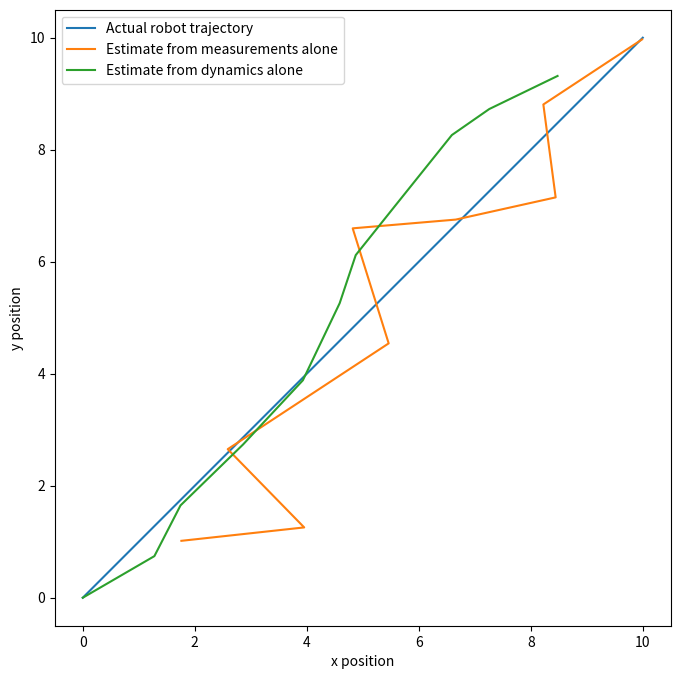
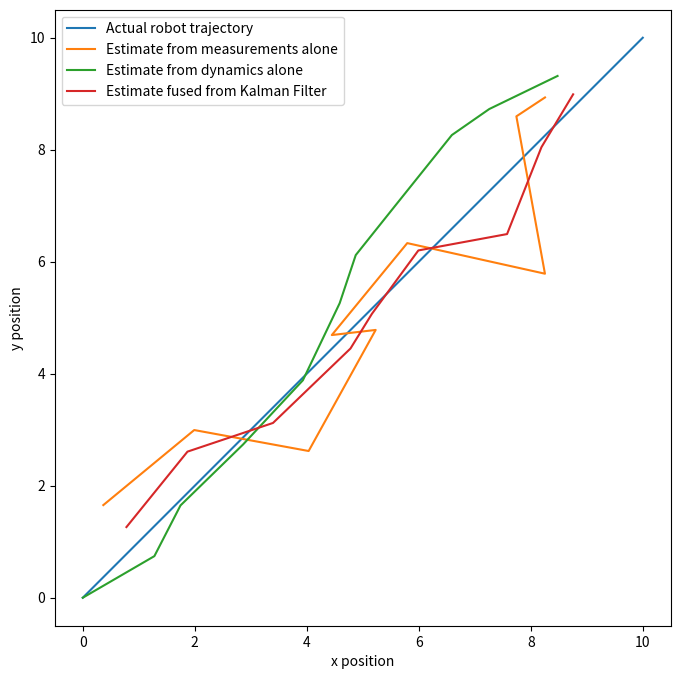

Reproduce these figures in Python, in order.
%matplotlib inline
import time
import numpy as np
import matplotlib.pyplot as plt

# state = [x_pos, y_pos]
num_data = 10
ground_truth_x = np.linspace(0, 10, num=num_data + 1)
ground_truth_y = ground_truth_x.copy() # x = y

# Simulate dynamics
x_0, y_0 = 0, 0
xs, ys = [0], [0]
dynamics_noise_x_var = 0.3
dynamics_noise_y_var = 0.3
for _ in range(10):
    v_x, v_y = 1.0, 1.0
    noise_x = np.random.normal(loc=0.0, scale=dynamics_noise_x_var)
    noise_y = np.random.normal(loc=0.0, scale=dynamics_noise_y_var)
    new_x = xs[-1] + v_x + noise_x
    new_y = ys[-1] + v_y + noise_y
    xs.append(new_x)
    ys.append(new_y)
    
# Simulate measurements
measurement_noise_x_var = 0.75
measurement_noise_y_var = 0.6
noise_x = np.random.normal(loc=0.0, scale=measurement_noise_x_var, size=num_data-1)
noise_y = np.random.normal(loc=0.0, scale=measurement_noise_y_var, size=num_data-1)
measurement_x = np.linspace(1, 10, num=num_data-1) + noise_x
measurement_y = np.linspace(1, 10, num=num_data-1) + noise_y

# Compare ground truth and measurements
plt.figure(figsize=(8,8))
plt.plot(ground_truth_x, ground_truth_y)
plt.plot(measurement_x, measurement_y)
plt.plot(xs, ys)
plt.xlabel('x position')
plt.ylabel('y position')
plt.legend(['Actual robot trajectory', 'Estimate from measurements alone', 'Estimate from dynamics alone'])
plt.gca().set_aspect('equal', adjustable='box')
plt.show()

def predict(A, B, Q, mu_t, u_t, Sigma_t):
    predicted_mu = A @ mu_t + B @ u_t
    predicted_Sigma = A @ Sigma_t @ A.T + Q
    return predicted_mu, predicted_Sigma

def update(H, R, z, predicted_mu, predicted_Sigma):
    residual_mean = z - H @ predicted_mu
    residual_covariance = H @ predicted_Sigma @ H.T + R
    kalman_gain = predicted_Sigma @ H.T @ np.linalg.inv(residual_covariance)
    updated_mu = predicted_mu + kalman_gain @ residual_mean
    updated_Sigma = predicted_Sigma - kalman_gain @ H @ predicted_Sigma
    return updated_mu, updated_Sigma

# Initialize the problem
mu_0 = np.array([0, 0])
Sigma_0 = np.array([[0.1, 0],
                     [0, 0.1]]) # We're pretty certain about bel_0
A = np.array([[1, 0],
              [0, 1]])
B = np.array([[1, 0],
              [0, 1]])
Q = np.array([[0.3, 0],
              [0, 0.3]])
H = np.array([[1, 0],
              [0, 1]])
R = np.array([[measurement_noise_x_var, 0],
              [0, measurement_noise_y_var]])

# Initialize empty lists for mus and measurements for plotting
measurements = []
filtered_mus = []

# Run KF for each time step
mu_current = mu_0.copy()
Sigma_current = Sigma_0.copy()
for i in range(num_data-1):
    u_t = np.array([1, 1])
    
    # Predict step
    predicted_mu, predicted_Sigma = predict(A, B, Q, 
                                            mu_current, u_t, 
                                            Sigma_current)
    
    # Get measurement (irl, get this from our sensor)
    measurement_noise_x = np.random.normal(loc=0.0, scale=measurement_noise_x_var)
    measurement_noise_y = np.random.normal(loc=0.0, scale=measurement_noise_y_var)
    measurement_x_new = ground_truth_x[i+1] + measurement_noise_x
    measurement_y_new = ground_truth_x[i+1] + measurement_noise_y
    z = np.array([measurement_x_new, measurement_y_new])
    
    # The rest of update step
    mu_current, Sigma_current = update(H, R, z, 
                                   predicted_mu, 
                                   predicted_Sigma)
    
    # Store measurements and mu_current so we can plot it later
    measurements.append([measurement_x_new, measurement_y_new])
    filtered_mus.append(mu_current)

# Just for plotting purposes, convert the lists to array 
measurements = np.array(measurements)
filtered_mus = np.array(filtered_mus) 

# Let's plot the results

plt.figure(figsize=(8,8))
plt.plot(ground_truth_x, ground_truth_y)
plt.plot(measurements[:,0], measurements[:,1])
plt.plot(xs, ys)
plt.plot(filtered_mus[:,0], filtered_mus[:,1])
plt.xlabel('x position')
plt.ylabel('y position')
plt.legend(['Actual robot trajectory', 'Estimate from measurements alone', 'Estimate from dynamics alone', 'Estimate fused from Kalman Filter'])
plt.gca().set_aspect('equal', adjustable='box')
plt.show()

